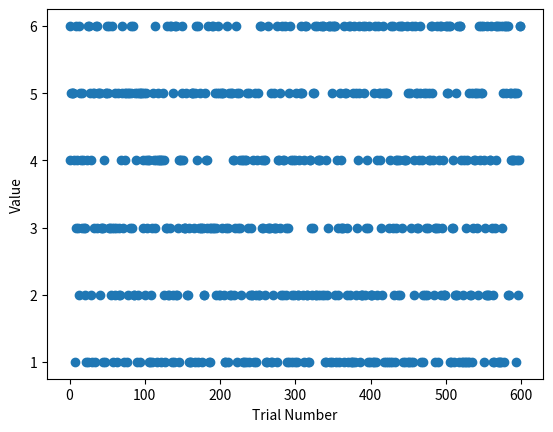
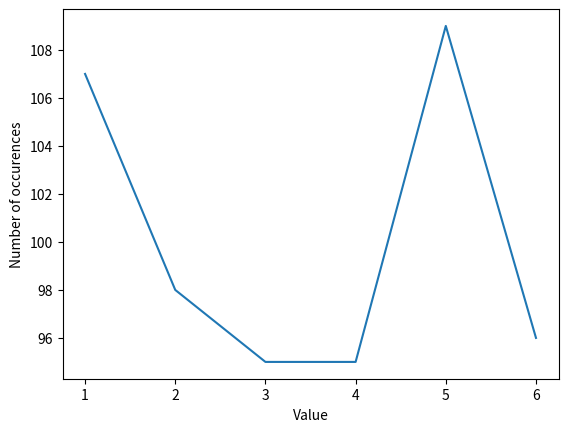
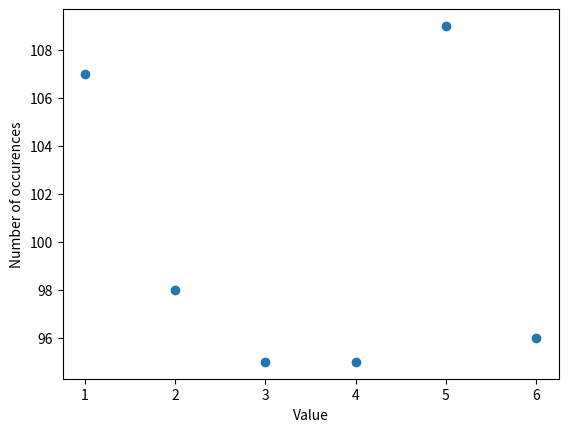
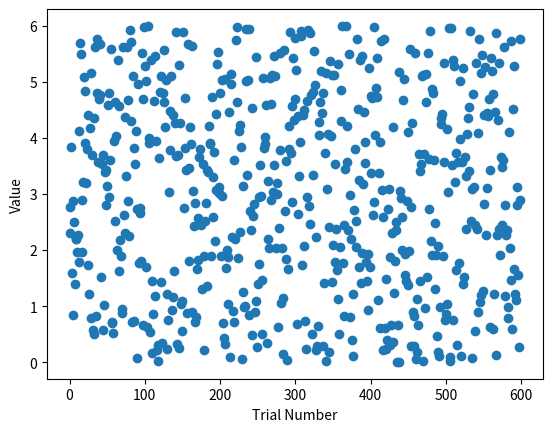
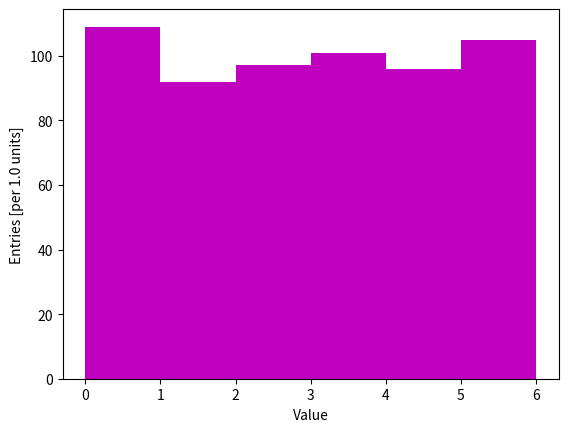
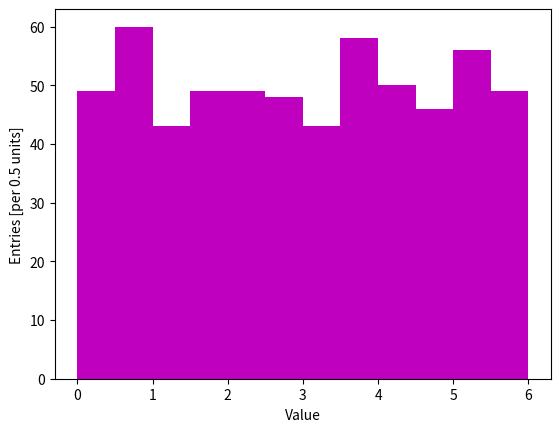
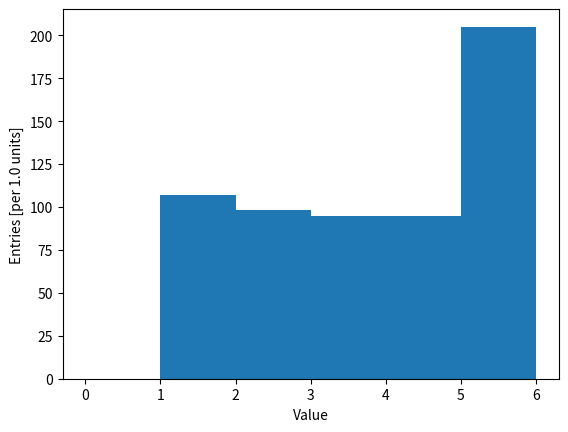
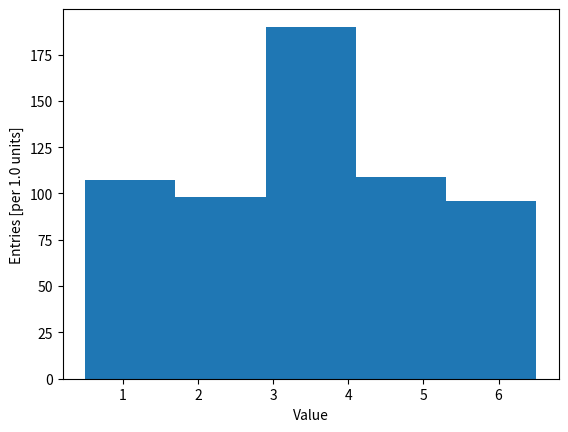

Write Python code to recreate these figures, in order.
# Standard setup

## enables display of plots within the notebook
%matplotlib inline

## import pyplot module with alias `plt`
import matplotlib.pyplot as plt

## import numpy module with alias `np`
import numpy as np

# First, we need to create our random number generator
# The number we optionally call it with is called a "seed"
# By specifying this number, we should get the same output whenever we use this random number generator
rng = np.random.default_rng(42)

# Here we define a function which takes two arguments:
# random number generator (rng) and the number of times you want to roll the dice (nTimes)
def rollD6(rng, nTimes):
    return rng.integers(low=1, high=6, endpoint=True, size=nTimes)

tenRolls = rollD6(rng=rng, nTimes=10)
print(tenRolls)

dataSampleD6 = rollD6(rng, nTimes=600)

dataSampleD6[0:10]

def countDiceResults(data):
    counters = np.zeros((6), int)
    for value in data:
        counters[value-1] += 1 # we use value-1 here because python array indices start at 0
    return counters

countDiceResults(dataSampleD6)

np.bincount(dataSampleD6)

plt.plot(dataSampleD6,'o') #The 'o' option specifies that each data point should be a circle. Try removing it!
plt.ylabel("Value")
plt.xlabel("Trial Number")
plt.show()

plt.plot(np.linspace(1,6,6), countDiceResults(dataSampleD6))
plt.ylabel("Number of occurences")
plt.xlabel("Value")
plt.show()

plt.scatter(np.linspace(1,6,6), countDiceResults(dataSampleD6))
plt.ylabel("Number of occurences")
plt.xlabel("Value")
plt.show()

# This samples randomly from a uniform distribution between 0 and 6
dataSampleContinuous = rng.uniform(low=0., high=6., size=600)

plt.plot(dataSampleContinuous,'o')
plt.ylabel("Value")
plt.xlabel("Trial Number")
plt.show()

def countContinousResults(data, bins):
    indices = np.searchsorted(bins, data) - 1
    counters = np.zeros(len(bins)-1, int)
    for value in indices:
        counters[value] += 1
    return counters

bins = np.linspace(0, 6, 7)
print(bins)

countContinousResults(dataSampleContinuous, bins)

np.histogram(dataSampleContinuous, bins=bins)

plt.xlabel("Value")
plt.ylabel("Entries [per 1.0 units]")
plt.hist(dataSampleContinuous, bins=bins, color='m')
plt.show()

plt.xlabel("Value")
plt.ylabel("Entries [per 0.5 units]")
plt.hist(dataSampleContinuous, bins=np.linspace(0, 6, 13), color='m')
plt.show()

plt.xlabel("Value")
plt.ylabel("Entries [per 1.0 units]")
plt.hist(dataSampleD6, bins=bins)
plt.show()

plt.xlabel("Value")
plt.ylabel("Entries [per 1.0 units]")
plt.hist(dataSampleD6, bins=np.linspace(0.5, 6.5, 6))
plt.show()
